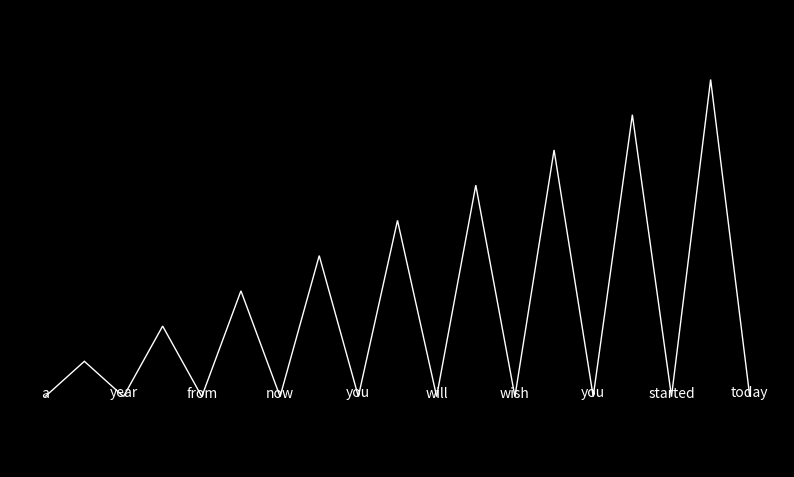

Recreate this plot in Python.
import matplotlib.pyplot as plt
import numpy as np
from matplotlib.patches import Polygon

# Sentence to print and split into words
sentence = "a year from now you will wish you started today"
words = sentence.split(' ')

# Create a figure and axes with black background
fig, ax = plt.subplots(figsize=(10, 10))  # make the figure larger
fig.patch.set_facecolor('black')
ax.set_facecolor('black')

# Set aspect ratio so that circles look like circles
ax.set_aspect('equal')

# Number of words and index for positioning
n = len(words)

# Calculate the x and y coordinates for words with increased spacing
x = np.linspace(0, 2*n, n)
y = [0] * n

# Print words on the plot with white color
for i in range(n):  # Include the last word now
    ax.text(x[i], y[i], words[i], color='white', ha='center')

# Draw triangles from word 1 to every other word, with increasing size
for i in range(1, n):
    triangle = Polygon([(x[i-1], y[i-1]), (x[i-1] + (x[i]-x[i-1])/2, y[i-1] + i), (x[i], y[i])], 
                       closed=False, fill=None, edgecolor='white')
    ax.add_patch(triangle)

# Remove axes
ax.axis('off')

# Set limits for the plot to accommodate the triangles and words
ax.set_xlim(-1, 2*n+1)
ax.set_ylim(-2, max(y) + n + 1)  # accommodate the triangles' height

# Save the plot as a JPG file
plt.savefig("output_triangles.jpg", facecolor=fig.get_facecolor(), edgecolor='none')

# Show the plot
plt.show()
